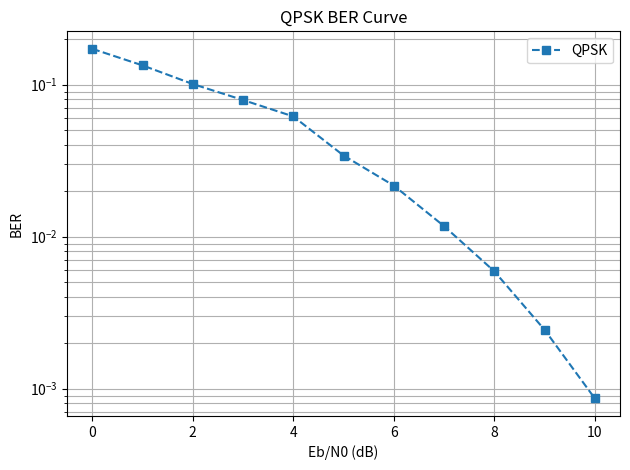

Write Python code to recreate this figure.
import numpy as np
import matplotlib.pyplot as plt

db = np.arange(0,11,1) # 0~10까지 db를 증가
ber = [] # ber 리스트 생성

for ebno in db:# db 하나씩
    each_bit = 0
    each_error = 0
    ratio = 10**(ebno/10)
    noise_sigma = np.sqrt(1 / (2 * ratio))

    while each_error <100: # 오류가 100개 미만까지 while문 반복, 100순간 loop exit
        b1 = np.random.randint(0,2) # 실수부 0,1 랜덤비트 생성
        b2 = np.random.randint(0,2) # 허수부 0,1 랜덤비트 생성
        each_bit +=2 # 생성한 비트 더해주기 // 0으로 하면 오류나옴
        s = ((1-2*b1) + (1-2*b2)*1j) / np.sqrt(2) # symbol 생성. 실수부 + 허수부 (00, 01, 10, 11) // 이후 sprt(2) 나눠주면서 1을 루트2 분의 1로 만들기
        noise_gaussian = noise_sigma*(np.random.randn()+np.random.randn()*1j) # (Re + Im) 노이즈 생성
        r = s + noise_gaussian # 수신단 변환된 비트 + 노이즈

        b1_de = int(r.real<0) # 매핑 00: 1+1j, 01: 1-1j, 10: -1+1j, 11: -1-1j // b1의 정수값 판단
        b2_de = int(r.imag<0) # b2값 판단

        each_error += ((b1 != b1_de) + (b2 != b2_de)) # 변환된 값과 생성된 값 비교 // 에러 수 더하기

    ber.append(each_error/each_bit) # BER



plt.semilogy(db, ber, 's--', label='QPSK')
plt.xlabel('Eb/N0 (dB)')
plt.ylabel('BER')
plt.title('QPSK BER Curve')
plt.grid(True, which='both')
plt.legend()
plt.tight_layout()
plt.show()